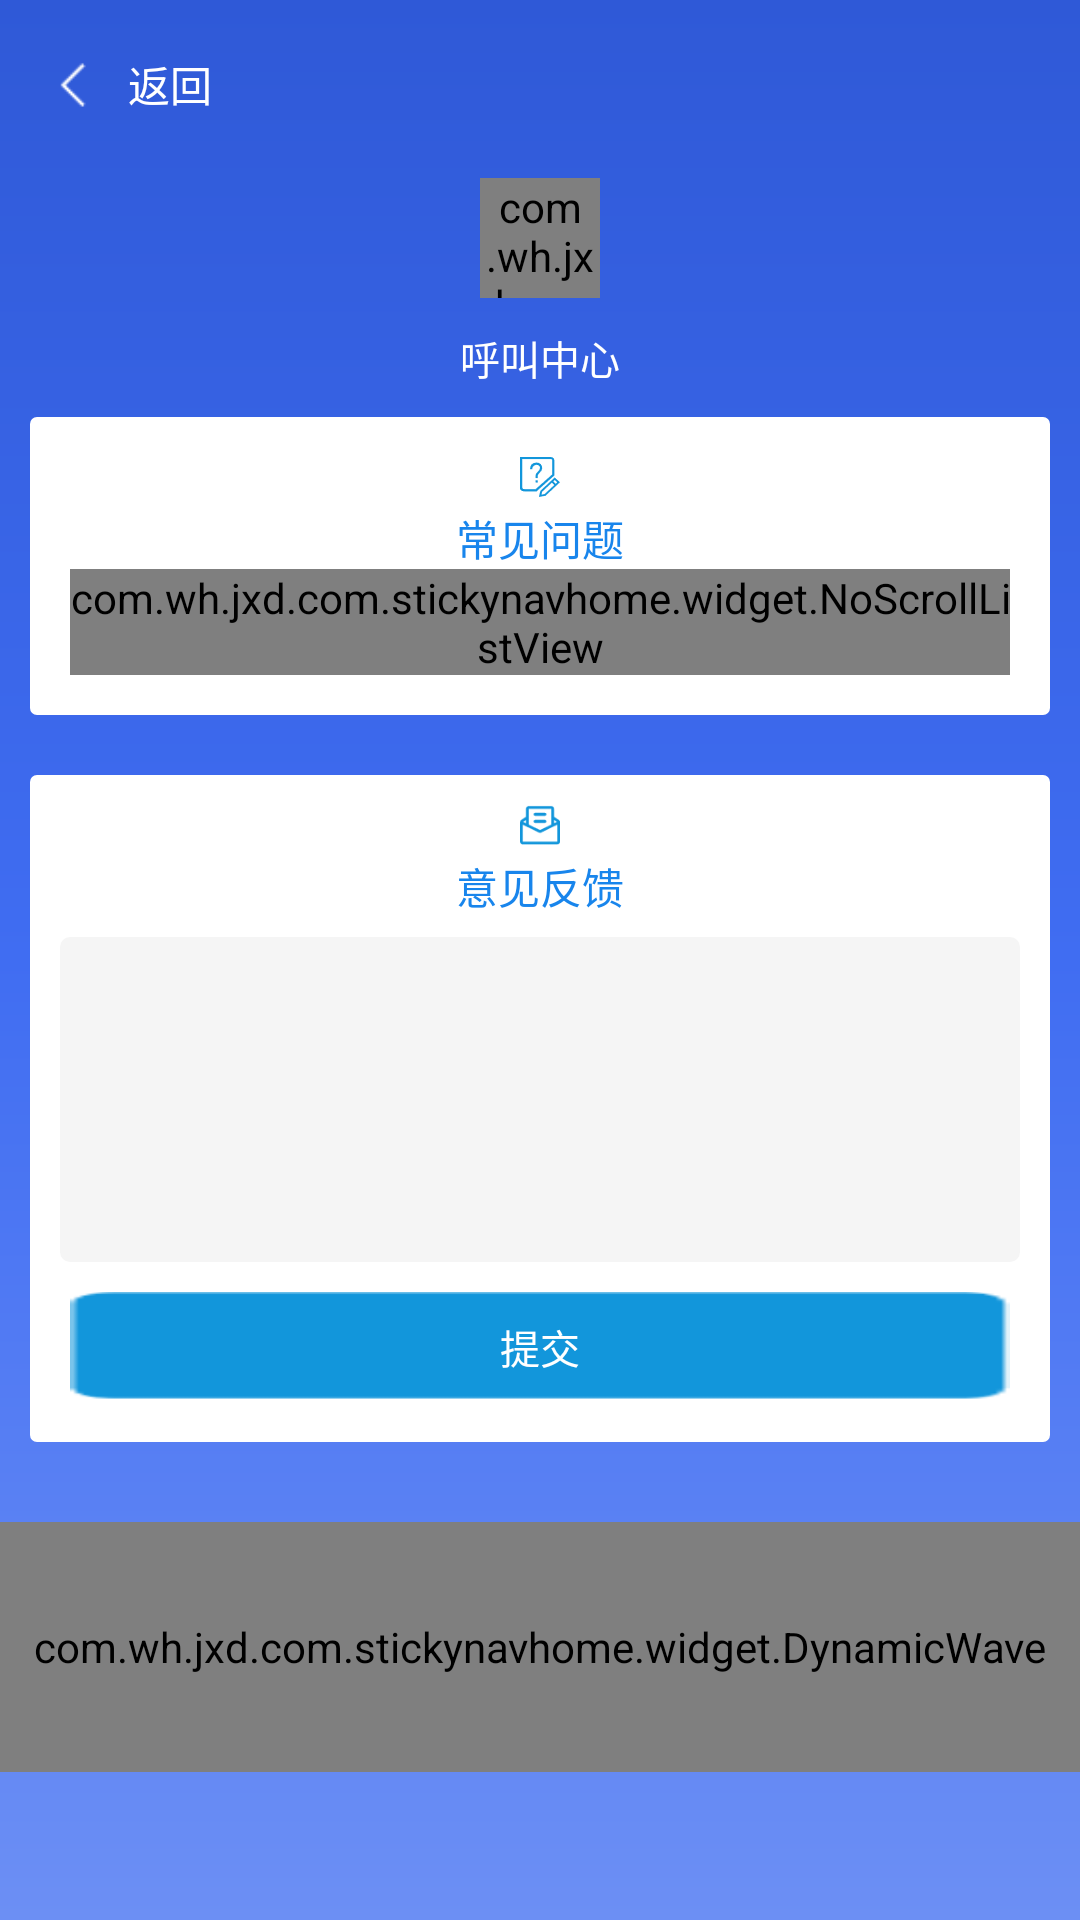

The Android layout XML behind this screen, and the referenced resources:
<!-- AndroidManifest.xml: application theme AppTheme.NoActionBar -->
<!-- res/layout/activity_call_centry.xml -->
<?xml version="1.0" encoding="utf-8"?>
<LinearLayout xmlns:android="http://schemas.android.com/apk/res/android"
    android:layout_width="match_parent"
    android:layout_height="match_parent"
    android:background="@drawable/bule_gradient_bg"
    android:fitsSystemWindows="true"
    android:orientation="vertical">


    <android.support.v7.widget.Toolbar
        android:layout_width="match_parent"
        android:layout_height="wrap_content"
        android:background="@color/transparent"
        android:minHeight="?attr/actionBarSize">
        <android.support.v7.widget.LinearLayoutCompat
            android:layout_width="match_parent"
            android:layout_height="match_parent"
            android:gravity="center_vertical"
            android:orientation="horizontal">
            <ImageView
                android:id="@+id/iv_back"
                android:layout_width="@dimen/px_space_60"
                android:layout_height="@dimen/px_space_60"
                android:src="@drawable/ic_back" />
            <TextView
                android:layout_width="wrap_content"
                android:layout_height="wrap_content"
                android:layout_marginLeft="@dimen/px_space_20"
                android:text="返回"
                android:textColor="@color/white" />
        </android.support.v7.widget.LinearLayoutCompat>

    </android.support.v7.widget.Toolbar>
    <ScrollView
        android:layout_width="match_parent"
        android:layout_height="match_parent"
        android:scrollbars="none">

        <LinearLayout
            android:layout_width="match_parent"
            android:layout_height="match_parent"
            android:orientation="vertical">
            <com.wh.jxd.com.stickynavhome.widget.CircleImageView
                android:layout_width="@dimen/px_space_120"
                android:layout_height="@dimen/px_space_120"
                android:layout_gravity="center_horizontal"
                android:layout_marginTop="@dimen/px_space_10"
                android:src="@drawable/ic_lyon" />

            <TextView
                android:layout_width="match_parent"
                android:layout_height="wrap_content"
                android:layout_marginTop="@dimen/px_space_30"
                android:gravity="center_horizontal"
                android:text="呼叫中心"
                android:textColor="@color/white"
                android:textSize="@dimen/px_space_40" />


            <RelativeLayout
                android:layout_width="match_parent"
                android:layout_height="wrap_content"
                android:layout_weight="1">

                <LinearLayout
                    android:id="@+id/ll_problem"
                    android:layout_width="match_parent"
                    android:layout_height="wrap_content"
                    android:layout_margin="@dimen/px_space_30"
                    android:background="@drawable/bg_shape_ll_common_problem"
                    android:orientation="vertical"
                    android:paddingBottom="@dimen/px_space_40">

                    <ImageView
                        android:layout_width="@dimen/px_space_40"
                        android:layout_height="@dimen/px_space_40"
                        android:layout_gravity="center_horizontal"
                        android:layout_marginTop="@dimen/px_space_40"
                        android:src="@drawable/ic_common_problem" />

                    <TextView
                        android:layout_width="match_parent"
                        android:layout_height="wrap_content"
                        android:layout_marginTop="@dimen/px_space_10"
                        android:gravity="center_horizontal"
                        android:text="常见问题"
                        android:textColor="@color/blue_shen" />

                    <com.wh.jxd.com.stickynavhome.widget.NoScrollListView
                        android:id="@+id/nlv_common_problem"
                        android:layout_width="match_parent"
                        android:layout_height="wrap_content"
                        android:layout_marginLeft="@dimen/px_space_40"
                        android:layout_marginRight="@dimen/px_space_40"
                        android:divider="@color/transparent" />

                </LinearLayout>

                <LinearLayout
                    android:layout_width="match_parent"
                    android:layout_height="wrap_content"
                    android:layout_below="@+id/ll_problem"
                    android:layout_margin="@dimen/px_space_30"
                    android:background="@drawable/bg_shape_ll_common_problem"
                    android:orientation="vertical"
                    android:paddingBottom="@dimen/px_space_40">

                    <ImageView
                        android:layout_width="@dimen/px_space_40"
                        android:layout_height="@dimen/px_space_40"
                        android:layout_gravity="center_horizontal"
                        android:layout_marginTop="@dimen/px_space_30"
                        android:src="@drawable/ic_feed_back" />


                    <TextView
                        android:layout_width="match_parent"
                        android:layout_height="wrap_content"
                        android:layout_marginTop="@dimen/px_space_10"
                        android:gravity="center_horizontal"
                        android:text="意见反馈"
                        android:textColor="@color/blue_shen" />


                    <android.support.v7.widget.AppCompatEditText
                        android:layout_width="match_parent"
                        android:layout_height="wrap_content"
                        android:gravity="left"
                        android:layout_marginLeft="@dimen/px_space_30"
                        android:layout_marginRight="@dimen/px_space_30"
                        android:layout_marginTop="@dimen/px_space_20"
                        android:focusable="true"
                        android:focusableInTouchMode="true"
                        android:background="@drawable/bg_shape_et_feed_back"
                        android:lines="5" />


                    <Button
                        android:id="@+id/btn_apply"
                        android:layout_width="match_parent"
                        android:layout_height="@dimen/px_space_110"
                        android:layout_marginLeft="@dimen/px_space_40"
                        android:layout_marginRight="@dimen/px_space_40"
                        android:layout_marginTop="@dimen/px_space_30"
                        android:background="@drawable/bg_button"
                        android:text="提交"
                        android:textColor="@color/white"
                        android:textSize="@dimen/px_space_40" />
                </LinearLayout>
            </RelativeLayout>
            <com.wh.jxd.com.stickynavhome.widget.DynamicWave
                android:layout_marginTop="@dimen/px_space_50"
                android:layout_width="match_parent"
                android:layout_height="250px" />
        </LinearLayout>
    </ScrollView>
</LinearLayout>
<!-- resources referenced by this layout -->
<resources>
  <color name="blue_shen">#1885ec</color>
  <color name="transparent">#00000000</color>
  <color name="white">#FFFFFF</color>
  <dimen name="px_space_10">10.0px</dimen>
  <dimen name="px_space_110">110.0px</dimen>
  <dimen name="px_space_120">120.0px</dimen>
  <dimen name="px_space_20">20.0px</dimen>
  <dimen name="px_space_30">30.0px</dimen>
  <dimen name="px_space_40">40.0px</dimen>
  <dimen name="px_space_50">50.0px</dimen>
  <dimen name="px_space_60">60.0px</dimen>
  <!-- drawable bg_button: png bitmap (drawable-xxhdpi, 450 bytes) -->
  <!-- drawable bg_shape_et_feed_back (drawable) -->
  <?xml version="1.0" encoding="utf-8"?>
  <shape xmlns:android="http://schemas.android.com/apk/res/android"
      android:shape="rectangle">
      <corners android:radius="@dimen/px_space_10" />
      <solid android:color="@color/green_dan" />
  </shape>
  <!-- drawable bg_shape_ll_common_problem (drawable) -->
  <?xml version="1.0" encoding="utf-8"?>
  <shape xmlns:android="http://schemas.android.com/apk/res/android"
      android:shape="rectangle"
      >
      <corners android:radius="@dimen/px_space_6"/>
      <solid android:color="@color/white"/>
      <stroke android:color="@color/white" android:width="@dimen/px_space_2"/>
  </shape>
  <!-- drawable bule_gradient_bg (drawable) -->
  <?xml version="1.0" encoding="utf-8"?>
  <shape xmlns:android="http://schemas.android.com/apk/res/android"
         android:shape="rectangle">
      
      <gradient
          android:angle="90"
          android:startColor="#6c8ff4"
          android:centerColor="#406df2"
          android:endColor="#2f59d7"
          android:type="linear"
          android:useLevel="false"
          />
  </shape>
  <!-- drawable ic_back: png bitmap (drawable-xxhdpi, 138 bytes) -->
  <!-- drawable ic_common_problem: png bitmap (drawable-xxhdpi, 682 bytes) -->
  <!-- drawable ic_feed_back: png bitmap (drawable-xxhdpi, 583 bytes) -->
  <!-- drawable ic_lyon: jpg bitmap (drawable, 32268 bytes) -->
  <style name="AppTheme.NoActionBar">
          <item name="windowActionBar">false</item>
          <item name="windowNoTitle">true</item>
      </style>
  <color name="green_dan">#f5f5f5</color>
  <dimen name="px_space_6">6.0px</dimen>
  <dimen name="px_space_2">2.0px</dimen>
</resources>
